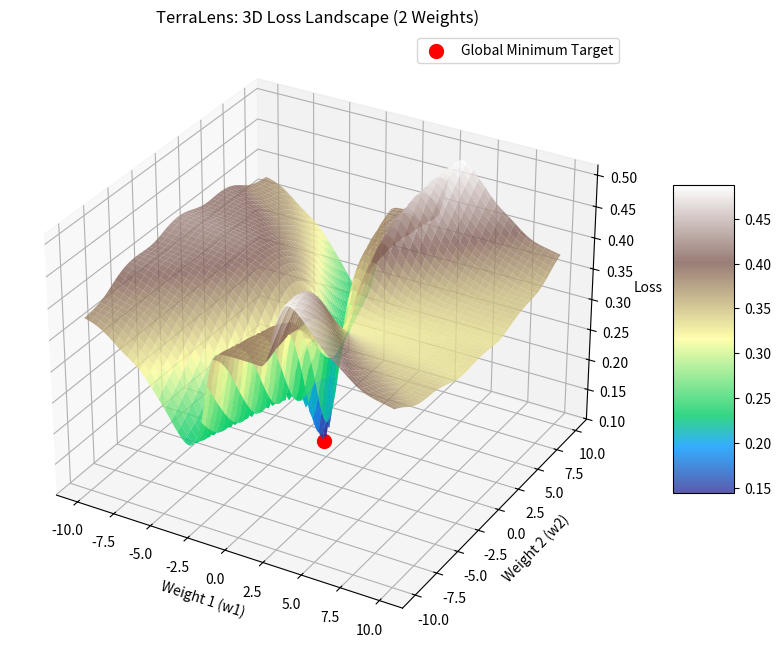

Generate this figure with matplotlib: (Note: this script raises an exception after producing the figure.)
import numpy as np
import matplotlib.pyplot as plt
from mpl_toolkits.mplot3d import Axes3D

def sigmoid(x):
    return 1 / (1 + np.exp(-x))

def model(x, w1, w2):
    """A tiny 2-weight network: y = sigmoid(w1 * x + w2)"""
    return sigmoid(w1 * x + w2)

def compute_loss(w1, w2, x_train, y_train):
    """Mean Squared Error Loss"""
    y_pred = model(x_train, w1, w2)
    return np.mean((y_pred - y_train)**2)

# 1. Generate Synthetic Data (a simple sine-like pattern)
x_train = np.linspace(-5, 5, 20)
y_train = 0.5 * (1 + np.sin(x_train)) # Target pattern

# 2. Map the Landscape
w1_range = np.linspace(-10, 10, 100)
w2_range = np.linspace(-10, 10, 100)
W1, W2 = np.meshgrid(w1_range, w2_range)
Z = np.array([[compute_loss(w1, w2, x_train, y_train) for w1 in w1_range] for w2 in w2_range])

# 3. Radar Logic: Local Probe (Gradient + Hessian)
def radar_probe(w1, w2, x_train, y_train):
    # Numerical Gradient
    h = 1e-5
    grad_w1 = (compute_loss(w1 + h, w2, x_train, y_train) - compute_loss(w1 - h, w2, x_train, y_train)) / (2 * h)
    grad_w2 = (compute_loss(w1, w2 + h, x_train, y_train) - compute_loss(w1, w2 - h, x_train, y_train)) / (2 * h)
    
    # Numerical Hessian (Curvature)
    f_ww1 = (compute_loss(w1 + h, w2, x_train, y_train) - 2*compute_loss(w1, w2, x_train, y_train) + compute_loss(w1 - h, w2, x_train, y_train)) / (h**2)
    f_ww2 = (compute_loss(w1, w2 + h, x_train, y_train) - 2*compute_loss(w1, w2, x_train, y_train) + compute_loss(w1, w2 - h, x_train, y_train)) / (h**2)
    
    return (grad_w1, grad_w2), (f_ww1, f_ww2)

# 4. Visualization
fig = plt.figure(figsize=(12, 8))
ax = fig.add_subplot(111, projection='3d')
surf = ax.plot_surface(W1, W2, Z, cmap='terrain', alpha=0.8, edgecolor='none')

# Mark Global Minimum (approx)
min_idx = np.unravel_index(np.argmin(Z), Z.shape)
w1_min, w2_min, z_min = W1[min_idx], W2[min_idx], Z[min_idx]
ax.scatter([w1_min], [w2_min], [z_min], color='red', s=100, label='Global Minimum Target')

ax.set_title("TerraLens: 3D Loss Landscape (2 Weights)")
ax.set_xlabel("Weight 1 (w1)")
ax.set_ylabel("Weight 2 (w2)")
ax.set_zlabel("Loss")
fig.colorbar(surf, shrink=0.5, aspect=5)
plt.legend()

plt.savefig("experiments/landscape.png")
print(f"Landscape map generated. Global Min Target at: w1={w1_min:.2f}, w2={w2_min:.2f}, Loss={z_min:.4f}")

# Example Radar Probe at a 'Mountain' point
w_test = (2.0, 8.0)
grad, curv = radar_probe(*w_test, x_train, y_train)
print(f"\nRADAR PROBE at {w_test}:")
print(f"Gradient: {grad}")
print(f"Curvature (Hessian diag): {curv}")
if any(c < 0 for c in curv):
    print("--- MOUNTAIN DETECTED: SKIP SIGNAL ACTIVE ---")
else:
    print("--- VALLEY DETECTED: STAY AND OPTIMIZE ---")
